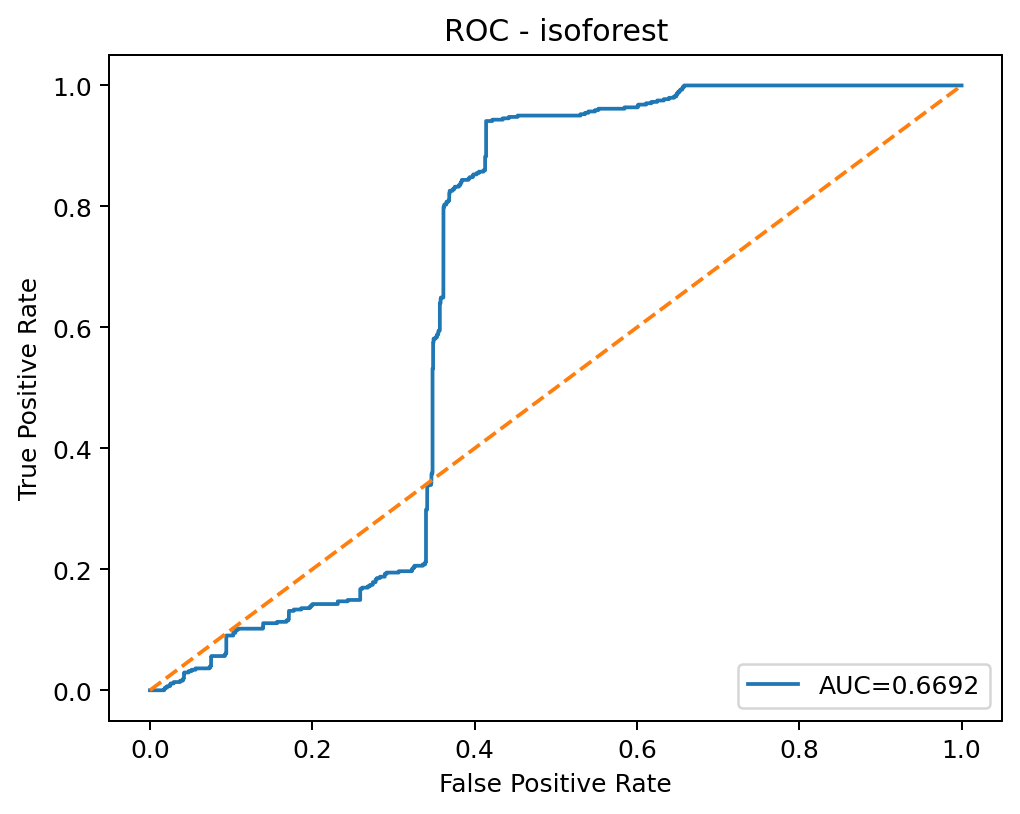

Data behind this chart, as committed beside it:
threshold, fpr, tpr
inf, 0.0, 0.0
0.1949, 0.0007072, 0.0
0.1811, 0.0007715, 0.0
0.1805, 0.001029, 0.0
0.1792, 0.001093, 0.0
0.1791, 0.001157, 0.0
0.1786, 0.001254, 0.0
0.1784, 0.001511, 0.0
0.1773, 0.001543, 0.0
0.177, 0.001736, 0.0
0.1766, 0.001832, 0.0
0.1757, 0.001929, 0.0
0.1756, 0.002025, 0.0
0.1741, 0.002154, 0.0
0.1741, 0.002539, 0.0
0.1739, 0.002668, 0.0
0.1716, 0.002764, 0.0
0.1711, 0.002861, 0.0
0.1706, 0.003118, 0.0
0.1701, 0.00315, 0.0
0.1622, 0.003279, 0.0
0.162, 0.003311, 0.0
0.1619, 0.003536, 0.0
0.161, 0.003568, 0.0
0.1602, 0.00405, 0.0
0.1599, 0.004436, 0.0
0.1594, 0.004468, 0.0
0.1582, 0.004597, 0.0
0.1564, 0.004725, 0.0
0.1549, 0.00479, 0.0
0.1502, 0.0054, 0.0
0.1498, 0.005465, 0.0
0.1477, 0.006268, 0.0
0.1476, 0.007393, 0.0
0.1476, 0.007426, 0.0
0.1475, 0.007779, 0.0
0.1474, 0.007908, 0.0
0.1474, 0.00884, 0.0
0.1473, 0.008872, 0.0
0.1472, 0.009161, 0.0
0.1472, 0.009226, 0.0
0.1439, 0.01109, 0.0
0.1438, 0.01115, 0.0
0.1417, 0.01241, 0.0
0.1417, 0.01247, 0.0
0.1375, 0.01614, 0.0
0.1374, 0.0162, 0.0
0.1364, 0.01707, 0.0
0.1363, 0.01713, 0.0
0.136, 0.01752, 0.0
0.136, 0.01752, 0.002262
0.1348, 0.01864, 0.002262
0.1348, 0.01864, 0.004525
0.1327, 0.02118, 0.004525
0.1327, 0.02118, 0.006787
0.1327, 0.02125, 0.006787
0.1324, 0.0216, 0.006787
0.1323, 0.02167, 0.006787
0.1321, 0.02189, 0.006787
0.1321, 0.02196, 0.006787
... 3,096 more rows
